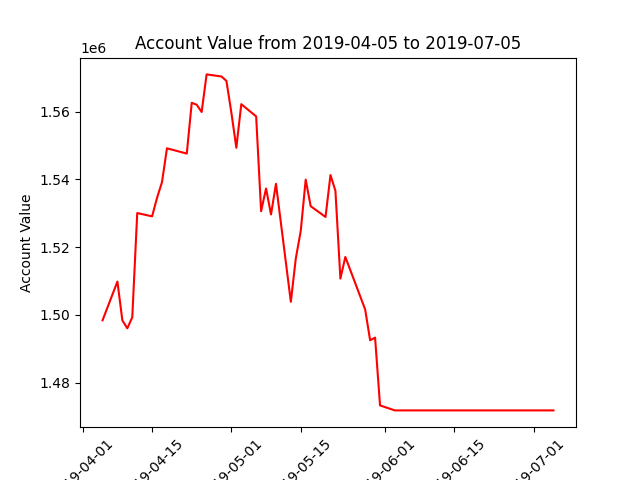

The table this chart was drawn from, first rows:
datadate, account_value
20190405, 1498372
20190408, 1509817
20190409, 1498338
20190410, 1496006
20190411, 1499275
20190412, 1530041
20190415, 1529068
20190416, 1534544
20190417, 1539190
20190418, 1549161
20190422, 1547600
20190423, 1562597
20190424, 1562035
20190425, 1559886
20190426, 1570985
20190429, 1570368
20190430, 1569072
20190501, 1559684
20190502, 1549328
20190503, 1562191
20190506, 1558587
20190507, 1530587
20190508, 1537298
20190509, 1529621
20190510, 1538680
20190513, 1503839
20190514, 1516603
20190515, 1524776
20190516, 1539915
20190517, 1532083
20190520, 1528889
20190521, 1541266
20190522, 1536598
20190523, 1510695
20190524, 1517081
20190528, 1501572
20190529, 1492480
20190530, 1493268
20190531, 1473242
20190603, 1471769
20190604, 1471769
20190605, 1471769
20190606, 1471769
20190607, 1471769
20190610, 1471769
20190611, 1471769
20190612, 1471769
20190613, 1471769
20190614, 1471769
20190617, 1471769
20190618, 1471769
20190619, 1471769
20190620, 1471769
20190621, 1471769
20190624, 1471769
20190625, 1471769
20190626, 1471769
20190627, 1471769
20190628, 1471769
20190701, 1471769
... 3 more rows
